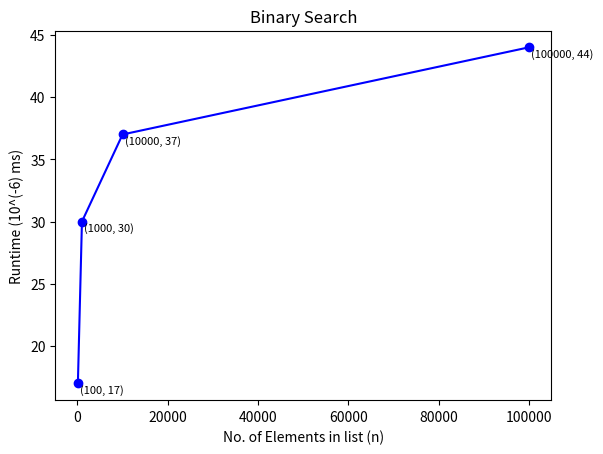

Write the Python code that produced this figure.
import matplotlib.pyplot as plt

x = [100,1000,10000,100000]
y = [17,30,37,44]

plt.plot(x, y, '-o', color='blue')

for xi, yi in zip(x, y):
    plt.text(xi + 500, yi-0.5, f'({xi}, {yi})', fontsize=8, va='center')

plt.xlabel('No. of Elements in list (n)')
plt.ylabel('Runtime (10^(-6) ms)')
plt.title('Binary Search')
plt.show()